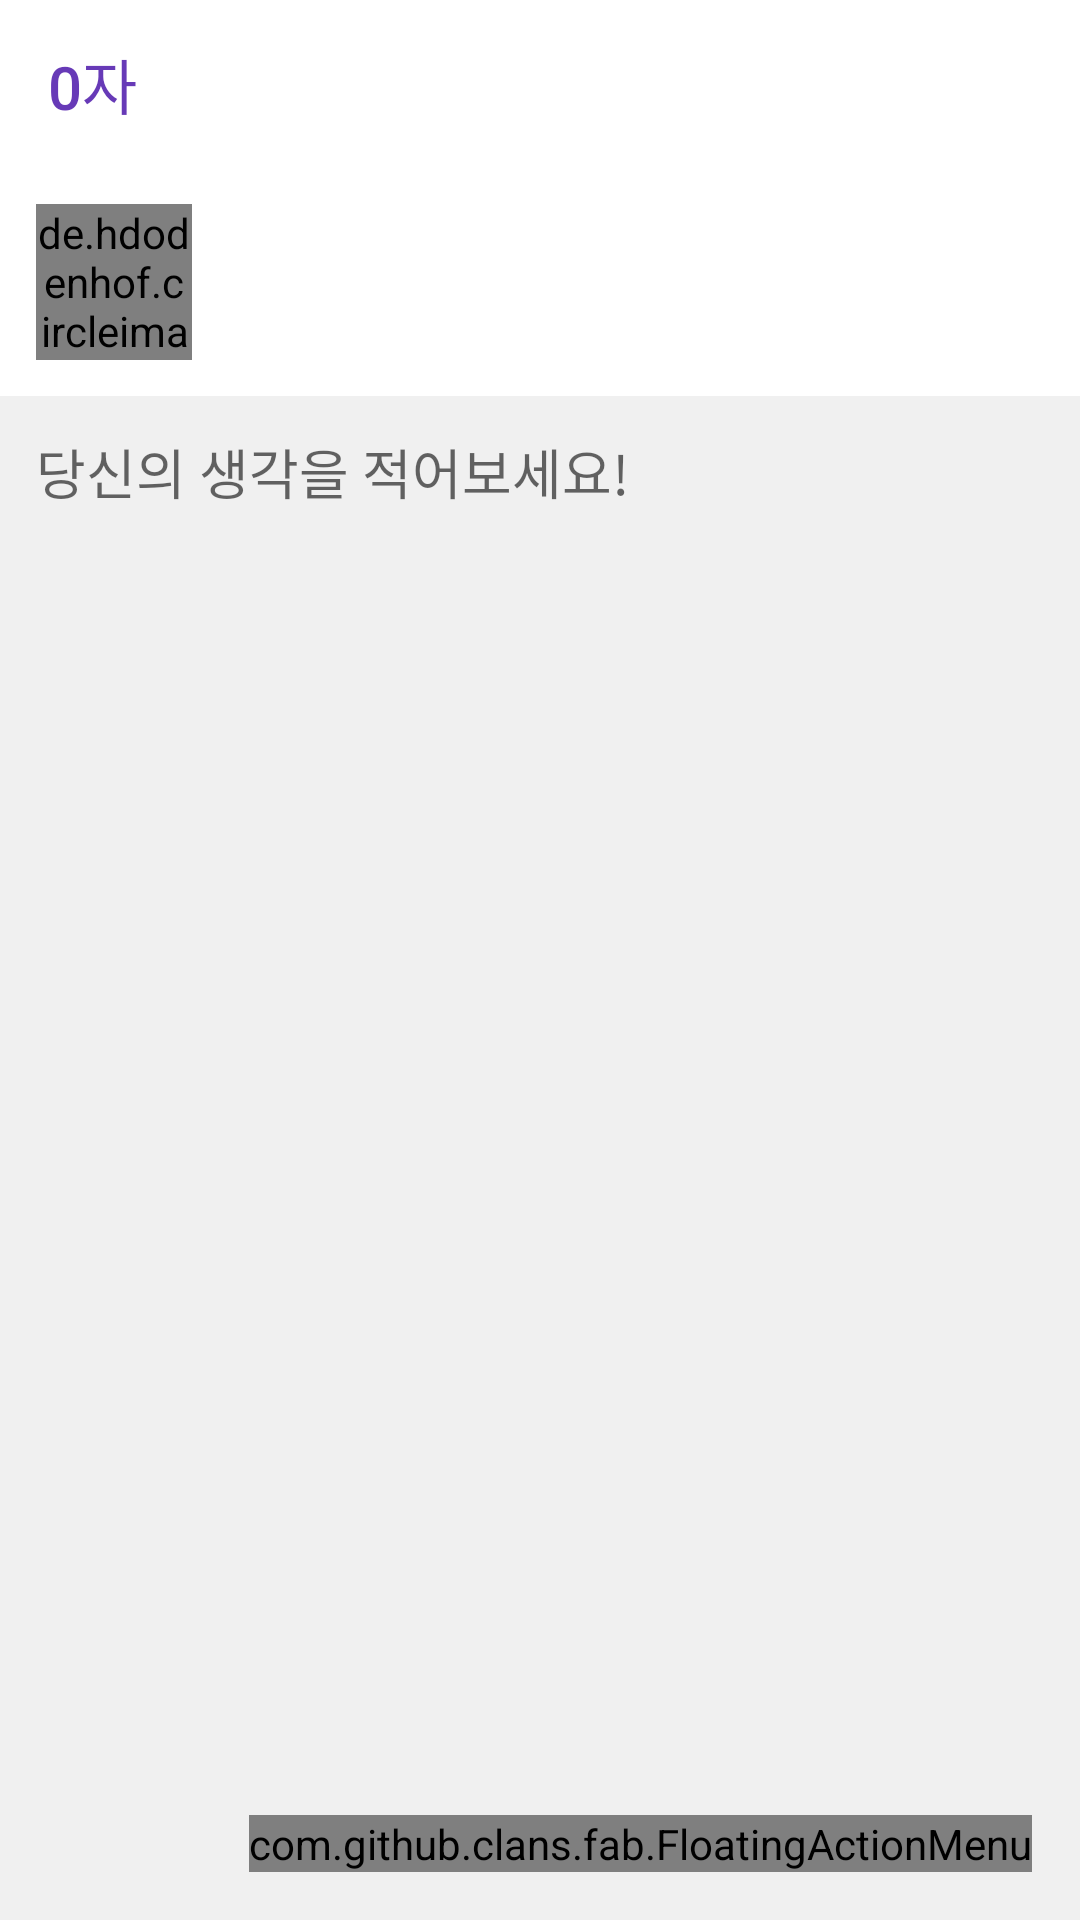

Here is an Android app screen rendered from its layout file. Give the layout XML and the strings, colors and styles it references.
<!-- AndroidManifest.xml: application theme AppTheme -->
<!-- res/layout/activity_write.xml -->
<?xml version="1.0" encoding="utf-8"?>
<layout xmlns:android="http://schemas.android.com/apk/res/android"
    xmlns:app="http://schemas.android.com/apk/res-auto"
    xmlns:tools="http://schemas.android.com/tools">

    <RelativeLayout
        android:layout_width="match_parent"
        android:layout_height="match_parent"
        android:orientation="vertical">

        <android.support.v7.widget.Toolbar
            android:id="@+id/toolbar"
            android:layout_width="match_parent"
            android:layout_height="wrap_content"
            android:background="@android:color/white"
            app:title="0자"
            app:titleTextColor="@color/colorPrimary" />

        <LinearLayout
            android:id="@+id/profile"
            android:layout_width="match_parent"
            android:layout_height="wrap_content"
            android:orientation="horizontal"
            android:background="@android:color/white"
            android:layout_below="@id/toolbar"
            android:padding="12dp">

            <de.hdodenhof.circleimageview.CircleImageView
                android:id="@+id/img"
                android:layout_width="52dp"
                android:layout_height="52dp"
                android:layout_marginRight="24dp"/>

            <LinearLayout
                android:layout_width="match_parent"
                android:layout_height="match_parent"
                android:orientation="vertical"
                android:gravity="center">

                <TextView
                    android:id="@+id/name"
                    android:layout_width="match_parent"
                    android:layout_height="wrap_content"
                    android:textColor="@android:color/black"
                    android:textSize="18sp"
                    android:textStyle="bold"
                    tools:text="이름"/>

                <TextView
                    android:id="@+id/date"
                    android:layout_width="match_parent"
                    android:layout_height="wrap_content"
                    android:layout_marginTop="2dp"
                    android:textSize="16sp"
                    tools:text="2018년 04월 04일 수요일"/>
            </LinearLayout>
        </LinearLayout>

        <LinearLayout
            android:layout_width="match_parent"
            android:layout_height="match_parent"
            android:orientation="vertical"
            android:layout_below="@id/profile">

            <EditText
                android:id="@+id/content"
                android:layout_width="match_parent"
                android:layout_height="wrap_content"
                android:background="@android:color/transparent"
                android:gravity="top"
                android:padding="12dp"
                android:hint="당신의 생각을 적어보세요!"/>
            
            <android.support.v7.widget.CardView
                android:id="@+id/link"
                android:layout_width="match_parent"
                android:layout_height="wrap_content"
                android:layout_margin="12dp"
                android:visibility="gone"
                app:cardElevation="0dp"
                app:cardCornerRadius="4dp">

                <ProgressBar
                    android:id="@+id/progress"
                    android:layout_width="wrap_content"
                    android:layout_height="wrap_content"
                    android:layout_gravity="center"
                    android:visibility="gone"/>
                
                <LinearLayout
                    android:layout_width="match_parent"
                    android:layout_height="wrap_content"
                    android:orientation="vertical">

                    <RelativeLayout
                        android:layout_width="match_parent"
                        android:layout_height="150dp">

                        <ImageView
                            android:id="@+id/link_img"
                            android:layout_width="match_parent"
                            android:layout_height="match_parent"
                            android:scaleType="centerCrop"/>

                        <ImageView
                            android:id="@+id/link_close"
                            android:layout_width="wrap_content"
                            android:layout_height="wrap_content"
                            app:srcCompat="@drawable/ic_close"
                            android:layout_alignParentRight="true"
                            android:layout_margin="16dp"/>
                    </RelativeLayout>

                    <RelativeLayout
                        android:layout_width="match_parent"
                        android:layout_height="wrap_content"
                        android:padding="12dp">

                        <TextView
                            android:id="@+id/link_title"
                            android:layout_width="match_parent"
                            android:layout_height="wrap_content"
                            tools:text="제목"
                            android:textColor="@android:color/black"
                            android:textSize="18sp"
                            android:textStyle="bold"
                            android:ellipsize="end"
                            android:maxLines="1"/>

                        <TextView
                            android:id="@+id/link_summary"
                            android:layout_width="match_parent"
                            android:layout_height="wrap_content"
                            tools:text="내용"
                            android:layout_below="@id/link_title"
                            android:ellipsize="end"
                            android:textSize="16sp"
                            android:maxLines="1"/>

                        <TextView
                            android:id="@+id/link_url"
                            android:layout_width="match_parent"
                            android:layout_height="wrap_content"
                            android:layout_marginTop="6dp"
                            android:maxLines="1"
                            android:fontFamily="sans-serif-thin"
                            android:ellipsize="end"
                            android:layout_below="@id/link_summary"
                            tools:text="url"/>
                    </RelativeLayout>
                </LinearLayout>
            </android.support.v7.widget.CardView>
        </LinearLayout>

        <com.github.clans.fab.FloatingActionMenu
            android:id="@+id/fab"
            android:layout_width="wrap_content"
            android:layout_height="wrap_content"
            android:layout_alignParentRight="true"
            android:layout_alignParentBottom="true"
            android:layout_margin="16dp"
            app:menu_showShadow="false">

            <com.github.clans.fab.FloatingActionButton
                android:id="@+id/fab_gallery"
                android:layout_width="wrap_content"
                android:layout_height="wrap_content"
                app:fab_size="mini"
                app:fab_label="갤러리 사진"
                app:srcCompat="@drawable/ic_photo" />

            <com.github.clans.fab.FloatingActionButton
                android:id="@+id/fab_camera"
                android:layout_width="wrap_content"
                android:layout_height="wrap_content"
                app:fab_size="mini"
                app:fab_label="카메라"
                app:srcCompat="@drawable/ic_photo_camera" />

            <com.github.clans.fab.FloatingActionButton
                android:id="@+id/fab_link"
                android:layout_width="wrap_content"
                android:layout_height="wrap_content"
                app:fab_size="mini"
                app:fab_label="링크"
                app:srcCompat="@drawable/ic_link"/>
        </com.github.clans.fab.FloatingActionMenu>
    </RelativeLayout>
</layout>
<!-- resources referenced by this layout -->
<resources>
  <color name="colorPrimary">#673ab7</color>
  <style name="AppTheme" parent="Theme.AppCompat.Light.NoActionBar">
          
          <item name="colorPrimary">@color/colorPrimary</item>
          <item name="colorPrimaryDark">@color/colorPrimaryDark</item>
          <item name="colorAccent">@color/colorAccent</item>
          <item name="android:windowBackground">@color/white</item>
          <item name="android:navigationBarColor">@color/colorPrimary</item>
          <item name="cardViewStyle">@style/CardView.Light</item>
          <item name="coordinatorLayoutStyle">@style/Widget.Support.CoordinatorLayout</item>
      </style>
  <color name="colorPrimaryDark">#673ab7</color>
  <color name="colorAccent">#FF4081</color>
  <color name="white">#f0f0f0</color>
</resources>
